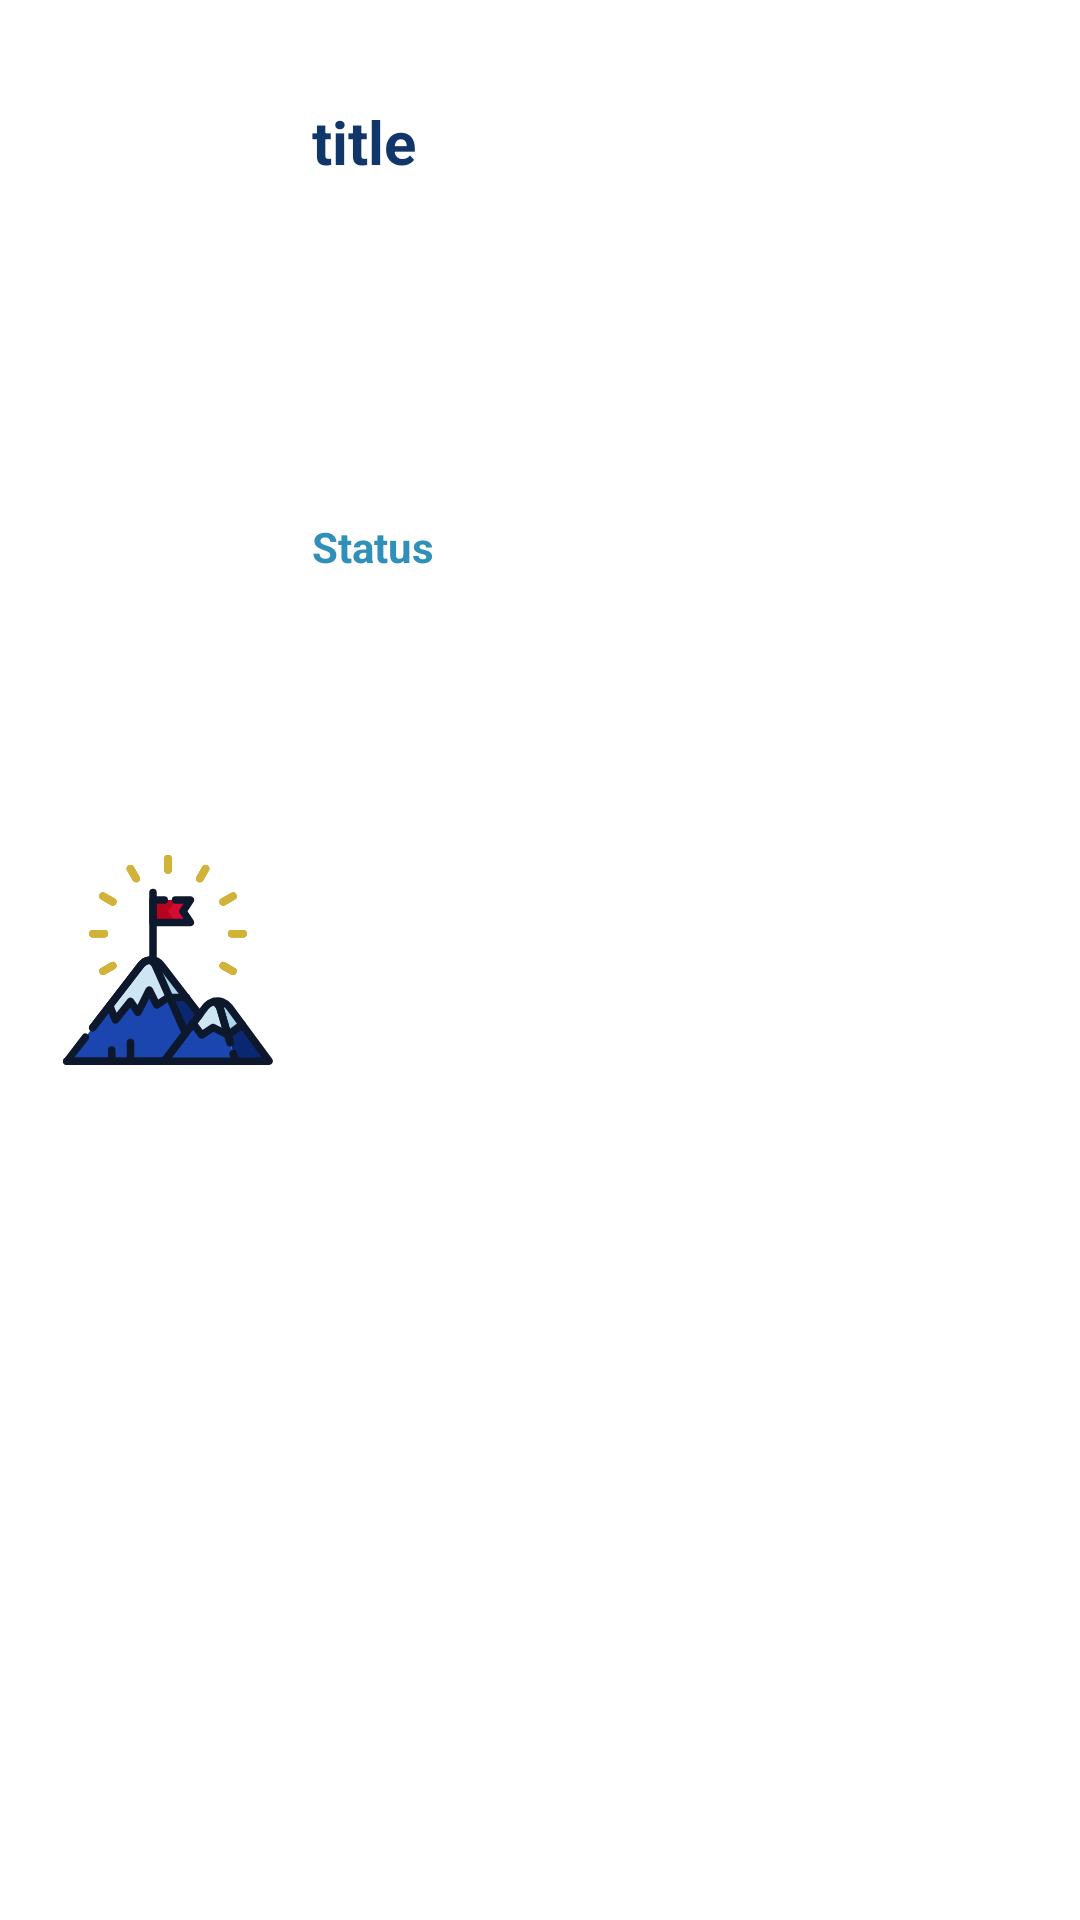

Write the Android layout XML for this screen, with the resource values it uses.
<!-- AndroidManifest.xml: application theme Theme.RiskGuard -->
<!-- res/layout/viewholder_achievement.xml -->
<?xml version="1.0" encoding="utf-8"?>
<androidx.constraintlayout.widget.ConstraintLayout xmlns:android="http://schemas.android.com/apk/res/android"
    xmlns:app="http://schemas.android.com/apk/res-auto"
    xmlns:tools="http://schemas.android.com/tools"
    android:layout_width="wrap_content"
    android:layout_height="125dp"
    android:layout_margin="8dp"
    android:background="@drawable/bg_light"
    android:minWidth="200dp">

    <ImageView
        android:id="@+id/pic_achievement"
        android:layout_width="80dp"
        android:layout_height="90dp"
        android:layout_marginStart="16dp"
        app:layout_constraintBottom_toBottomOf="parent"
        app:layout_constraintStart_toStartOf="parent"
        app:layout_constraintTop_toTopOf="parent"
        app:srcCompat="@drawable/icon_achievement1" />

    <TextView
        android:id="@+id/titleText_achievement"
        android:layout_width="wrap_content"
        android:layout_height="wrap_content"
        android:layout_marginStart="8dp"
        android:layout_marginEnd="16dp"
        android:text="title"
        android:textColor="@color/dark_blue"
        android:textSize="20sp"
        android:textStyle="bold"
        app:layout_constraintBottom_toBottomOf="@+id/pic_achievement"
        app:layout_constraintEnd_toEndOf="parent"
        app:layout_constraintHorizontal_bias="0.0"
        app:layout_constraintStart_toEndOf="@+id/pic_achievement"
        app:layout_constraintTop_toTopOf="parent"
        app:layout_constraintVertical_bias="0.1" />

    <TextView
        android:id="@+id/statusText_achievement"
        android:layout_width="200dp"
        android:layout_height="wrap_content"
        android:text="Status"
        android:textColor="@color/yunshan_blue"
        android:textSize="14sp"
        android:textStyle="bold"
        app:layout_constraintBottom_toBottomOf="parent"
        app:layout_constraintEnd_toEndOf="parent"
        app:layout_constraintHorizontal_bias="0.0"
        app:layout_constraintStart_toStartOf="@+id/titleText_achievement"
        app:layout_constraintTop_toBottomOf="@+id/titleText_achievement"
        app:layout_constraintVertical_bias="0.20" />
</androidx.constraintlayout.widget.ConstraintLayout>
<!-- resources referenced by this layout -->
<resources>
  <color name="dark_blue">#11366A</color>
  <color name="yunshan_blue">#2f90b9</color>
  <!-- drawable icon_achievement1: vector/xml drawable (drawable, 8720 chars, omitted) -->
  <style name="Theme.RiskGuard" parent="Theme.MaterialComponents.DayNight.DarkActionBar">
          
          <item name="colorPrimary">@color/purple_500</item>
          <item name="colorPrimaryVariant">@color/purple_700</item>
          <item name="colorOnPrimary">@color/white</item>
          
          <item name="colorSecondary">@color/teal_200</item>
          <item name="colorSecondaryVariant">@color/teal_700</item>
          <item name="colorOnSecondary">@color/black</item>
          
          <item name="android:statusBarColor">?attr/colorPrimaryVariant</item>
          
      </style>
  <color name="purple_500">#FF6200EE</color>
  <color name="purple_700">#FF3700B3</color>
  <color name="white">#FFFFFFFF</color>
  <color name="teal_200">#FF03DAC5</color>
  <color name="teal_700">#FF018786</color>
  <color name="black">#FF000000</color>
</resources>
